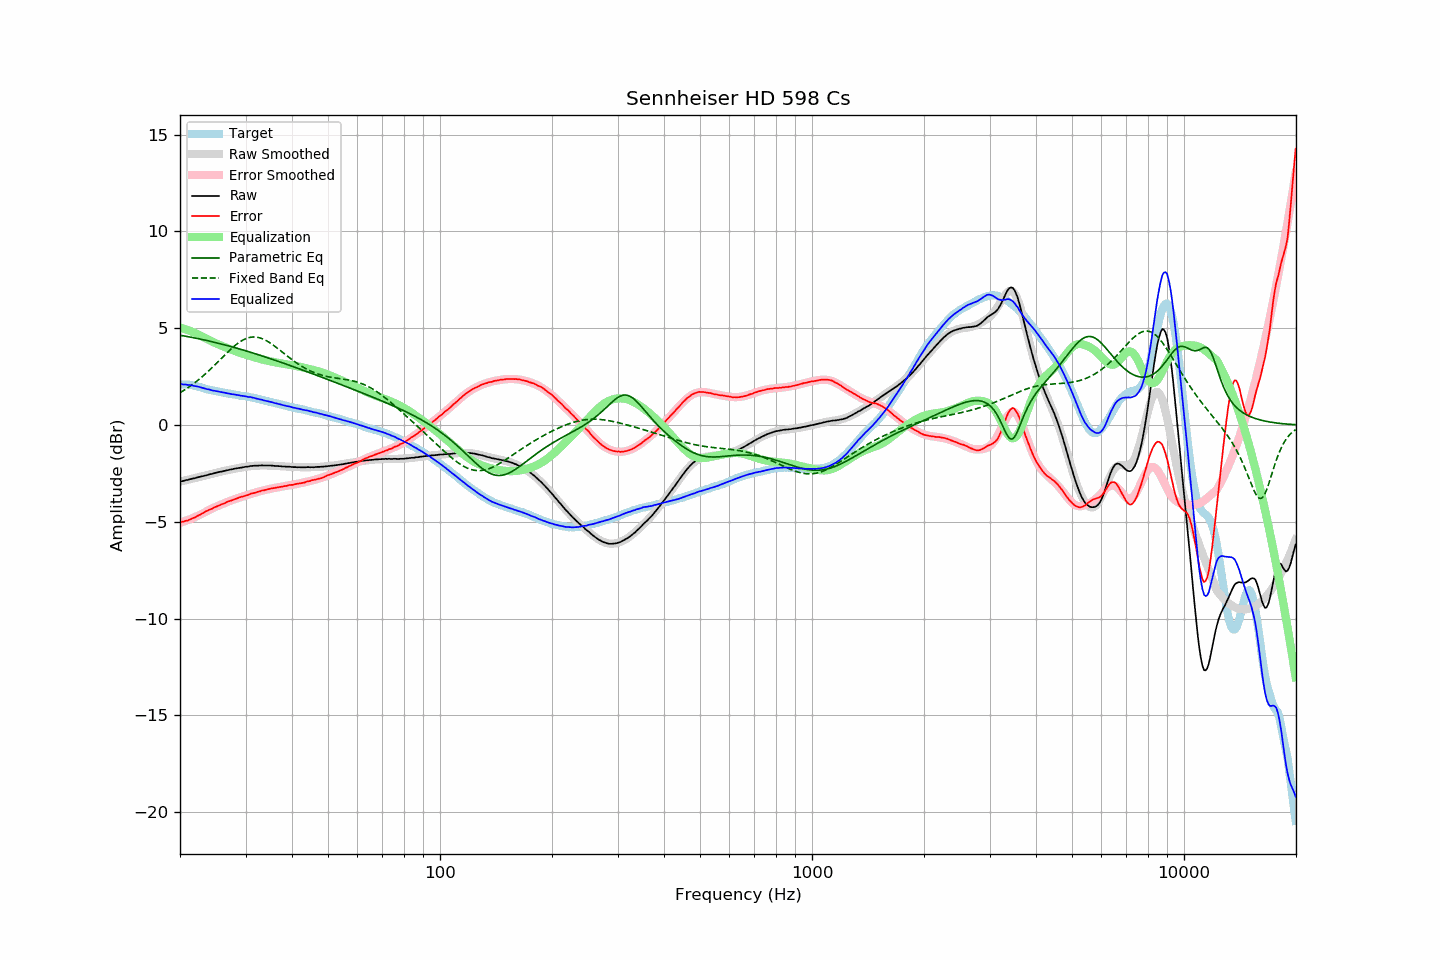

Values plotted in this chart, from the file beside it:
frequency, raw, error, smoothed, error_smoothed, equalization, parametric_eq, fixed_band_eq, equalized_raw, equalized_smoothed, target
20.00, -2.92, -5.02, -2.92, -5.04, 5.04, 4.64, 1.67, 2.12, 2.12, 2.10
20.20, -2.90, -5.00, -2.90, -5.02, 5.02, 4.63, 1.72, 2.12, 2.11, 2.10
20.40, -2.89, -4.99, -2.88, -4.99, 4.99, 4.61, 1.77, 2.10, 2.11, 2.10
20.61, -2.86, -4.96, -2.86, -4.96, 4.96, 4.60, 1.82, 2.10, 2.10, 2.10
20.81, -2.84, -4.94, -2.84, -4.93, 4.93, 4.58, 1.88, 2.09, 2.09, 2.10
21.02, -2.83, -4.93, -2.82, -4.90, 4.90, 4.57, 1.93, 2.07, 2.08, 2.10
21.23, -2.80, -4.88, -2.80, -4.87, 4.87, 4.55, 1.99, 2.07, 2.06, 2.08
21.44, -2.78, -4.85, -2.78, -4.83, 4.83, 4.53, 2.05, 2.05, 2.05, 2.07
21.66, -2.76, -4.81, -2.76, -4.80, 4.80, 4.52, 2.11, 2.04, 2.04, 2.05
21.87, -2.75, -4.78, -2.74, -4.77, 4.77, 4.50, 2.17, 2.01, 2.02, 2.03
22.09, -2.72, -4.74, -2.72, -4.73, 4.73, 4.49, 2.24, 2.01, 2.01, 2.02
22.31, -2.70, -4.69, -2.70, -4.69, 4.69, 4.47, 2.30, 1.99, 1.99, 1.99
22.54, -2.68, -4.65, -2.68, -4.65, 4.65, 4.45, 2.37, 1.97, 1.97, 1.97
22.76, -2.66, -4.61, -2.66, -4.61, 4.61, 4.43, 2.44, 1.94, 1.94, 1.95
22.99, -2.64, -4.56, -2.64, -4.56, 4.56, 4.42, 2.51, 1.92, 1.92, 1.92
23.22, -2.62, -4.51, -2.62, -4.52, 4.52, 4.40, 2.58, 1.90, 1.90, 1.89
23.45, -2.60, -4.46, -2.60, -4.47, 4.47, 4.38, 2.66, 1.87, 1.88, 1.86
23.69, -2.58, -4.43, -2.58, -4.43, 4.43, 4.36, 2.73, 1.85, 1.86, 1.85
23.92, -2.55, -4.38, -2.56, -4.39, 4.39, 4.34, 2.81, 1.84, 1.83, 1.83
24.16, -2.53, -4.35, -2.54, -4.35, 4.35, 4.32, 2.89, 1.82, 1.81, 1.82
24.40, -2.52, -4.32, -2.51, -4.31, 4.31, 4.30, 2.97, 1.79, 1.80, 1.80
24.65, -2.49, -4.27, -2.49, -4.27, 4.27, 4.28, 3.05, 1.78, 1.78, 1.78
24.89, -2.47, -4.23, -2.47, -4.23, 4.23, 4.26, 3.13, 1.76, 1.76, 1.76
25.14, -2.45, -4.20, -2.45, -4.20, 4.20, 4.24, 3.22, 1.74, 1.74, 1.75
25.39, -2.43, -4.16, -2.43, -4.16, 4.16, 4.22, 3.30, 1.73, 1.73, 1.73
25.65, -2.41, -4.13, -2.42, -4.13, 4.13, 4.20, 3.38, 1.71, 1.71, 1.72
25.91, -2.40, -4.09, -2.40, -4.09, 4.09, 4.18, 3.47, 1.69, 1.70, 1.69
26.16, -2.38, -4.06, -2.38, -4.06, 4.06, 4.16, 3.55, 1.68, 1.68, 1.68
26.43, -2.36, -4.03, -2.36, -4.02, 4.02, 4.14, 3.63, 1.66, 1.66, 1.67
26.69, -2.34, -3.98, -2.34, -3.99, 3.99, 4.12, 3.71, 1.65, 1.65, 1.64
26.96, -2.32, -3.95, -2.32, -3.95, 3.95, 4.09, 3.79, 1.63, 1.63, 1.63
27.23, -2.30, -3.92, -2.31, -3.92, 3.92, 4.07, 3.87, 1.62, 1.62, 1.62
27.50, -2.29, -3.90, -2.29, -3.89, 3.89, 4.05, 3.95, 1.60, 1.60, 1.61
27.77, -2.27, -3.86, -2.27, -3.86, 3.86, 4.02, 4.02, 1.59, 1.59, 1.59
28.05, -2.25, -3.83, -2.26, -3.83, 3.83, 4.00, 4.09, 1.58, 1.57, 1.58
28.33, -2.24, -3.80, -2.24, -3.80, 3.80, 3.98, 4.16, 1.56, 1.56, 1.56
28.62, -2.22, -3.77, -2.22, -3.77, 3.77, 3.95, 4.22, 1.55, 1.55, 1.55
28.90, -2.21, -3.74, -2.21, -3.74, 3.74, 3.93, 4.28, 1.53, 1.53, 1.53
29.19, -2.20, -3.71, -2.19, -3.72, 3.72, 3.91, 4.34, 1.51, 1.52, 1.51
29.48, -2.18, -3.69, -2.18, -3.69, 3.69, 3.88, 4.39, 1.51, 1.51, 1.51
29.78, -2.17, -3.67, -2.17, -3.66, 3.66, 3.86, 4.43, 1.49, 1.49, 1.50
30.08, -2.15, -3.64, -2.16, -3.64, 3.64, 3.83, 4.46, 1.48, 1.48, 1.49
30.38, -2.15, -3.62, -2.14, -3.61, 3.61, 3.81, 4.50, 1.46, 1.47, 1.47
30.68, -2.13, -3.59, -2.13, -3.58, 3.58, 3.78, 4.52, 1.45, 1.45, 1.46
30.99, -2.11, -3.54, -2.12, -3.56, 3.56, 3.76, 4.54, 1.45, 1.43, 1.43
31.30, -2.11, -3.53, -2.12, -3.53, 3.53, 3.73, 4.55, 1.42, 1.42, 1.42
31.61, -2.10, -3.51, -2.11, -3.51, 3.51, 3.71, 4.55, 1.41, 1.40, 1.41
31.93, -2.10, -3.49, -2.10, -3.48, 3.48, 3.68, 4.55, 1.38, 1.38, 1.39
32.24, -2.10, -3.46, -2.10, -3.46, 3.46, 3.65, 4.54, 1.36, 1.36, 1.36
32.57, -2.09, -3.43, -2.09, -3.44, 3.44, 3.63, 4.52, 1.34, 1.34, 1.34
32.89, -2.09, -3.42, -2.09, -3.41, 3.41, 3.60, 4.50, 1.32, 1.32, 1.33
33.22, -2.08, -3.38, -2.09, -3.39, 3.39, 3.57, 4.47, 1.31, 1.30, 1.30
33.55, -2.09, -3.38, -2.09, -3.37, 3.37, 3.55, 4.43, 1.28, 1.28, 1.29
33.89, -2.09, -3.35, -2.09, -3.35, 3.35, 3.52, 4.39, 1.26, 1.26, 1.26
34.23, -2.09, -3.33, -2.09, -3.33, 3.33, 3.49, 4.35, 1.24, 1.24, 1.24
34.57, -2.09, -3.31, -2.09, -3.31, 3.31, 3.46, 4.30, 1.22, 1.22, 1.22
34.92, -2.09, -3.29, -2.10, -3.29, 3.29, 3.44, 4.25, 1.20, 1.20, 1.20
35.27, -2.09, -3.27, -2.10, -3.28, 3.28, 3.41, 4.19, 1.19, 1.18, 1.18
35.62, -2.10, -3.26, -2.10, -3.26, 3.26, 3.38, 4.13, 1.16, 1.16, 1.16
35.97, -2.11, -3.25, -2.11, -3.25, 3.25, 3.35, 4.07, 1.13, 1.14, 1.14
... 635 more rows
